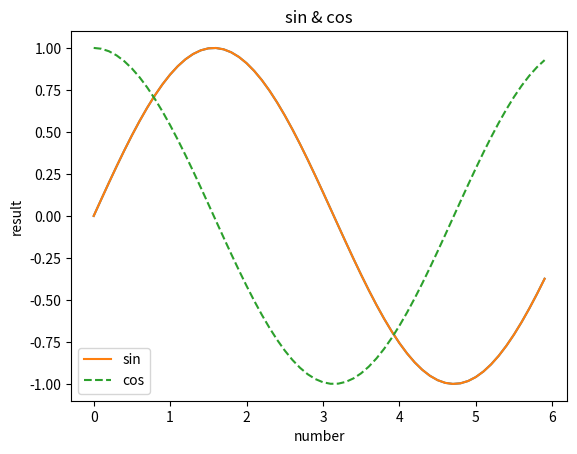

This chart was generated by the following Python code: (Note: this script raises an exception after producing the figure.)
import numpy as np
import matplotlib.pyplot as plt

from matplotlib.image import imread


# 1. matplotlib single graph
x = np.arange(0, 6, 0.1)
y = np.sin(x)  # sin

plt.plot(x, y)
plt.show()


# 2. matplotlib multi graph
a = np.arange(0, 6, 0.1)
b = np.sin(x)
c = np.cos(x)

plt.plot(a, b, label='sin')  # label makes plot label
plt.plot(a, c, linestyle='--', label='cos')  # set line style

plt.xlabel('number')  # name of x line
plt.ylabel('result')  # name of y line
plt.title('sin & cos')

plt.legend()
plt.show()


# 3. image showing with matplotlib
img = imread('../dataset/lena.png')  # load image
plt.imshow(img)

plt.show()
